Image classification data set "predictingaddedsugarindish" (faidhiadlyn/predictingaddedsugarindish on GitHub). Class labels (22): apple pie, cheesecake, chocolate cake, churros, cookie, cupcakes, donut, hamburger, hot dog, ice cream, kaya toast, kueytiaw, laksa, lasagna, macarons, nasi lemak, pizza, popiah, satay, soup, takoyaki, waffles.

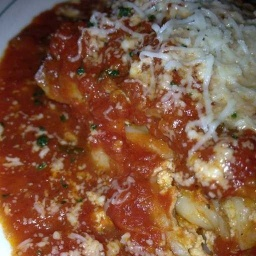
Label: lasagna

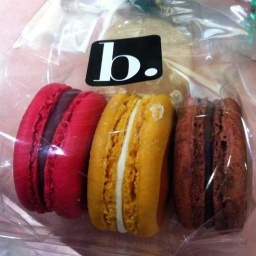
Label: macarons

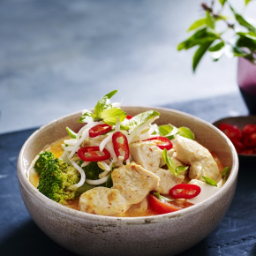
Label: laksa

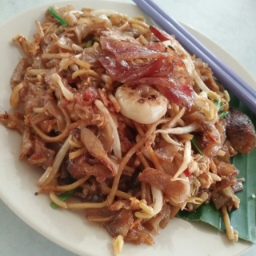
Label: kueytiaw

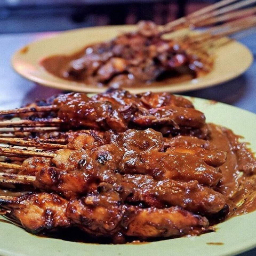
Label: satay

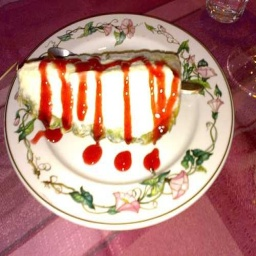
Label: ice cream
